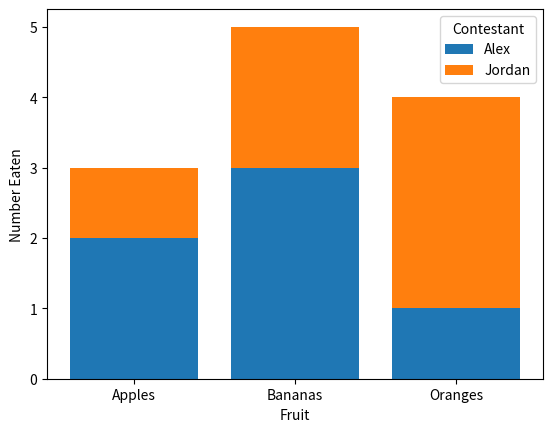

This chart was generated by the following Python code:
import matplotlib.pyplot as plt
import pandas as pd

df = pd.DataFrame(
    {
        "Fruit": ["Apples", "Oranges", "Bananas", "Apples", "Oranges", "Bananas"],
        "Contestant": ["Alex", "Alex", "Alex", "Jordan", "Jordan", "Jordan"],
        "Number Eaten": [2, 1, 3, 1, 3, 2],
    }
)
df2 = df.pivot_table(index="Fruit", columns="Contestant", values="Number Eaten")

fig, ax = plt.subplots()
ax.bar(df2.index, df2["Alex"], label="Alex")
ax.bar(df2.index, df2["Jordan"], bottom=df2["Alex"], label="Jordan")

ax.set_ylabel("Number Eaten")
ax.set_xlabel("Fruit")
ax.legend(title="Contestant")
